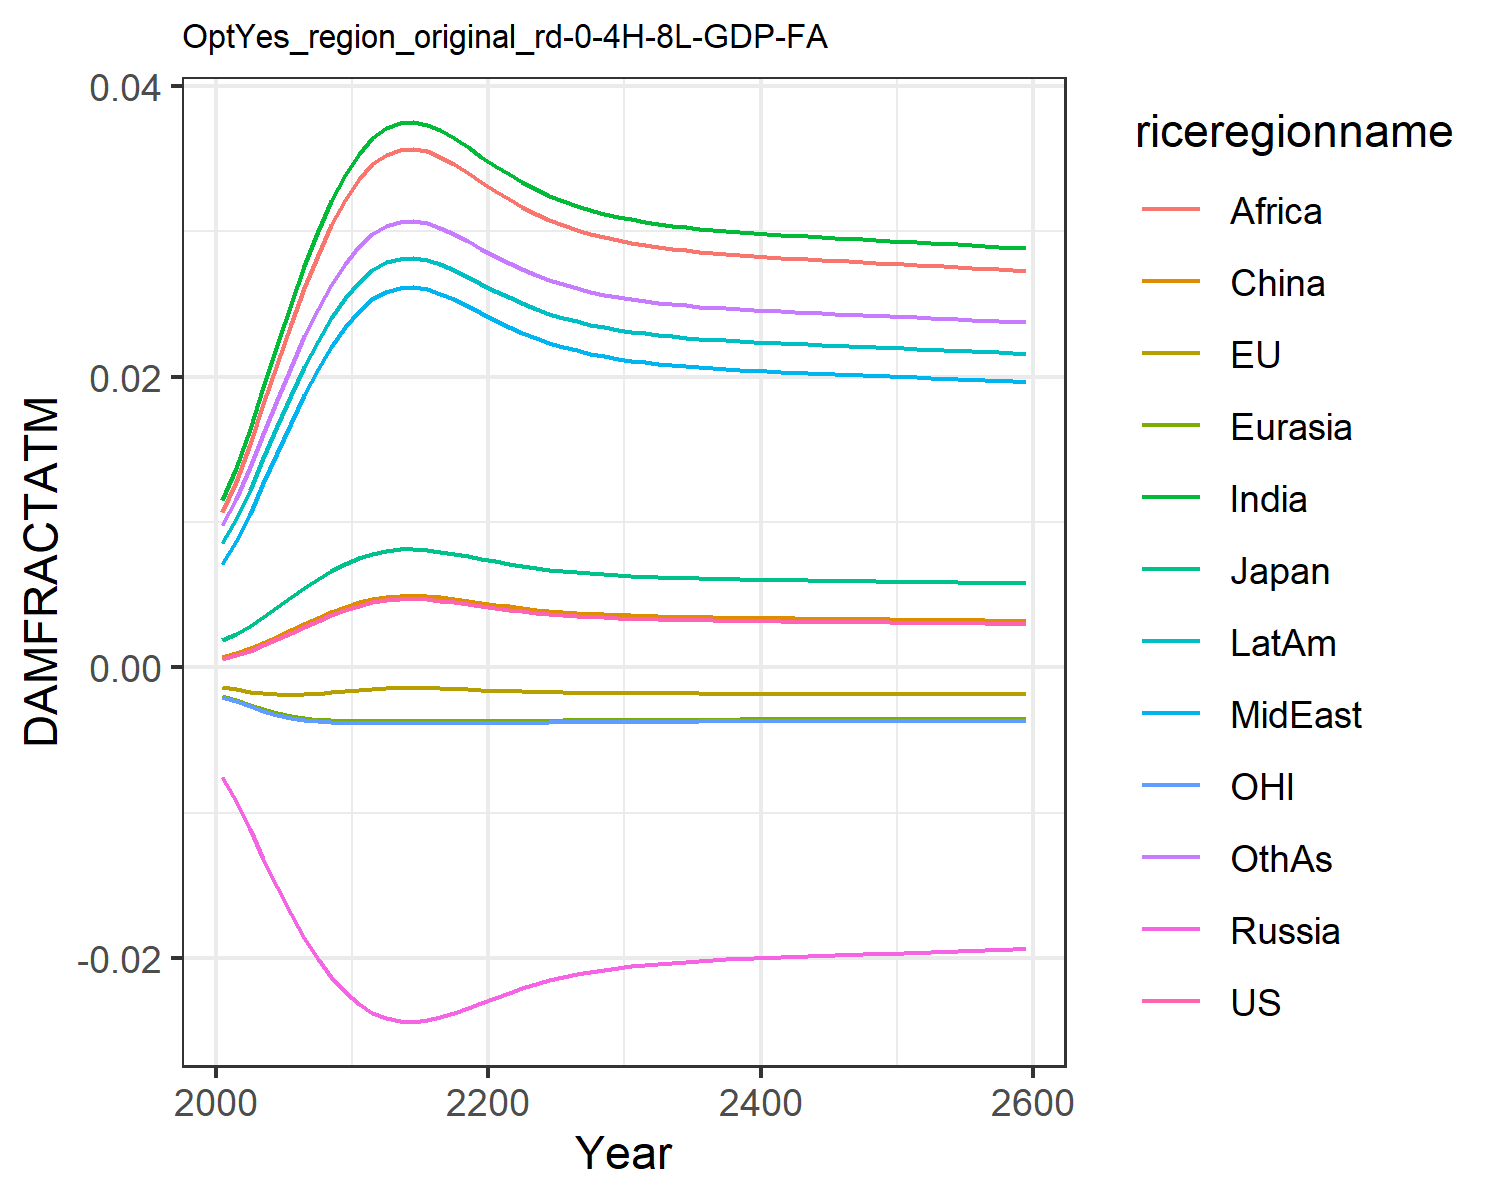

Values plotted in this chart, from the file beside it:
0.0006044859214990092, -0.0013477832574872255, 0.0018660811771578033, -0.007563917650864247, -0.001960953564571073, 0.0007416561617866197, 0.011520656241875512, 0.00709288722211721, 0.01066987500895466, 0.008534084211010144, -0.0020107308894597364, 0.009810033506581642
0.0008334, -0.001513, 0.002306, -0.009211, -0.002256, 0.0009803, 0.01374, 0.008664, 0.01278, 0.0102, -0.002325, 0.0116
0.00114, -0.001672, 0.002862, -0.01115, -0.002577, 0.001299, 0.01642, 0.01058, 0.01535, 0.01221, -0.002665, 0.01375
0.001507, -0.001795, 0.003488, -0.01317, -0.002879, 0.001678, 0.0193, 0.01265, 0.01811, 0.01439, -0.002983, 0.01608
0.001916, -0.001868, 0.004149, -0.01514, -0.003136, 0.002098, 0.02221, 0.01476, 0.0209, 0.01658, -0.003252, 0.01842
0.002347, -0.001889, 0.004816, -0.01698, -0.003339, 0.002541, 0.02502, 0.01682, 0.0236, 0.0187, -0.003464, 0.02067
0.002781, -0.001865, 0.005463, -0.01864, -0.003489, 0.002986, 0.02763, 0.01874, 0.02612, 0.02068, -0.003618, 0.02277
0.0032, -0.001807, 0.006067, -0.02008, -0.003592, 0.003414, 0.02999, 0.02049, 0.0284, 0.02247, -0.003721, 0.02467
0.00359, -0.001727, 0.006616, -0.02132, -0.003657, 0.003812, 0.03207, 0.02204, 0.0304, 0.02404, -0.003784, 0.02633
0.003942, -0.001638, 0.007101, -0.02235, -0.003693, 0.004171, 0.03385, 0.02339, 0.03214, 0.0254, -0.003817, 0.02777
0.004246, -0.001548, 0.007513, -0.02319, -0.003709, 0.004481, 0.03534, 0.02451, 0.03358, 0.02653, -0.00383, 0.02896
0.00447, -0.001475, 0.007813, -0.02378, -0.003713, 0.004709, 0.03641, 0.02531, 0.03461, 0.02734, -0.00383, 0.02981
0.004617, -0.001425, 0.008008, -0.02416, -0.003713, 0.004858, 0.03709, 0.02583, 0.03527, 0.02786, -0.003827, 0.03036
0.004693, -0.001398, 0.008108, -0.02435, -0.003711, 0.004936, 0.03744, 0.0261, 0.03561, 0.02813, -0.003824, 0.03064
0.004708, -0.001392, 0.008129, -0.02439, -0.003711, 0.004951, 0.03751, 0.02615, 0.03568, 0.02818, -0.003824, 0.0307
0.004669, -0.001406, 0.008077, -0.02429, -0.003712, 0.004912, 0.03733, 0.02602, 0.03551, 0.02804, -0.003825, 0.03055
0.004584, -0.001436, 0.007965, -0.02408, -0.003713, 0.004825, 0.03694, 0.02572, 0.03513, 0.02774, -0.003828, 0.03024
0.004469, -0.001475, 0.007812, -0.02378, -0.003713, 0.004708, 0.0364, 0.02531, 0.03461, 0.02734, -0.00383, 0.02981
0.00434, -0.001518, 0.007639, -0.02344, -0.003712, 0.004576, 0.03579, 0.02485, 0.03401, 0.02687, -0.003831, 0.02932
0.004205, -0.001561, 0.007458, -0.02308, -0.003708, 0.00444, 0.03514, 0.02436, 0.03339, 0.02638, -0.003829, 0.0288
0.004075, -0.0016, 0.007283, -0.02273, -0.003702, 0.004307, 0.03451, 0.02388, 0.03277, 0.0259, -0.003824, 0.02829
0.003955, -0.001634, 0.007119, -0.02239, -0.003694, 0.004185, 0.03392, 0.02343, 0.0322, 0.02545, -0.003818, 0.02782
0.003846, -0.001664, 0.00697, -0.02208, -0.003685, 0.004074, 0.03337, 0.02303, 0.03167, 0.02504, -0.00381, 0.02738
0.00375, -0.001689, 0.006837, -0.02179, -0.003675, 0.003975, 0.03289, 0.02266, 0.0312, 0.02467, -0.003802, 0.02699
0.003665, -0.00171, 0.00672, -0.02154, -0.003666, 0.003889, 0.03245, 0.02233, 0.03078, 0.02434, -0.003793, 0.02664
0.003592, -0.001727, 0.006619, -0.02132, -0.003657, 0.003814, 0.03208, 0.02205, 0.03041, 0.02405, -0.003784, 0.02634
0.003529, -0.001741, 0.00653, -0.02113, -0.003648, 0.00375, 0.03175, 0.0218, 0.03009, 0.0238, -0.003776, 0.02608
0.003474, -0.001753, 0.006454, -0.02096, -0.00364, 0.003694, 0.03146, 0.02159, 0.02982, 0.02358, -0.003769, 0.02585
0.003427, -0.001763, 0.006389, -0.02081, -0.003633, 0.003646, 0.03121, 0.02141, 0.02958, 0.02339, -0.003761, 0.02565
0.003387, -0.001771, 0.006332, -0.02069, -0.003626, 0.003605, 0.031, 0.02125, 0.02937, 0.02323, -0.003755, 0.02548
0.003352, -0.001778, 0.006283, -0.02058, -0.00362, 0.00357, 0.03081, 0.02111, 0.02919, 0.02309, -0.003749, 0.02533
0.003322, -0.001784, 0.006241, -0.02048, -0.003615, 0.003539, 0.03065, 0.02099, 0.02904, 0.02297, -0.003744, 0.0252
0.003296, -0.001789, 0.006204, -0.0204, -0.003611, 0.003513, 0.03051, 0.02088, 0.0289, 0.02286, -0.00374, 0.02509
0.003274, -0.001793, 0.006172, -0.02032, -0.003606, 0.00349, 0.03039, 0.02079, 0.02878, 0.02277, -0.003735, 0.02499
0.003254, -0.001797, 0.006144, -0.02026, -0.003603, 0.003469, 0.03028, 0.02071, 0.02868, 0.02269, -0.003732, 0.0249
0.003236, -0.0018, 0.006119, -0.0202, -0.003599, 0.003451, 0.03019, 0.02064, 0.02859, 0.02262, -0.003728, 0.02482
0.00322, -0.001803, 0.006096, -0.02015, -0.003596, 0.003435, 0.0301, 0.02058, 0.0285, 0.02255, -0.003725, 0.02476
0.003206, -0.001806, 0.006076, -0.0201, -0.003593, 0.00342, 0.03002, 0.02052, 0.02843, 0.02249, -0.003722, 0.02469
0.003193, -0.001808, 0.006057, -0.02006, -0.003591, 0.003407, 0.02995, 0.02046, 0.02836, 0.02244, -0.00372, 0.02464
0.003181, -0.00181, 0.00604, -0.02002, -0.003588, 0.003395, 0.02988, 0.02042, 0.0283, 0.02239, -0.003717, 0.02458
0.003169, -0.001812, 0.006024, -0.01998, -0.003586, 0.003383, 0.02982, 0.02037, 0.02824, 0.02234, -0.003715, 0.02453
0.003159, -0.001814, 0.006009, -0.01995, -0.003583, 0.003372, 0.02976, 0.02033, 0.02818, 0.0223, -0.003713, 0.02449
0.003149, -0.001815, 0.005994, -0.01991, -0.003581, 0.003362, 0.02971, 0.02028, 0.02812, 0.02225, -0.003711, 0.02444
0.003139, -0.001817, 0.00598, -0.01988, -0.003579, 0.003352, 0.02965, 0.02024, 0.02807, 0.02221, -0.003709, 0.0244
0.003129, -0.001819, 0.005967, -0.01985, -0.003577, 0.003342, 0.0296, 0.0202, 0.02802, 0.02217, -0.003707, 0.02435
0.00312, -0.00182, 0.005953, -0.01982, -0.003575, 0.003332, 0.02955, 0.02017, 0.02797, 0.02213, -0.003705, 0.02431
0.003111, -0.001822, 0.00594, -0.01979, -0.003573, 0.003323, 0.0295, 0.02013, 0.02792, 0.0221, -0.003703, 0.02427
0.003102, -0.001823, 0.005927, -0.01975, -0.003571, 0.003314, 0.02945, 0.02009, 0.02787, 0.02206, -0.003701, 0.02423
0.003092, -0.001824, 0.005914, -0.01972, -0.003569, 0.003304, 0.0294, 0.02005, 0.02783, 0.02202, -0.003699, 0.02419
0.003083, -0.001826, 0.005901, -0.01969, -0.003567, 0.003295, 0.02935, 0.02002, 0.02778, 0.02198, -0.003696, 0.02415
0.003074, -0.001827, 0.005888, -0.01966, -0.003565, 0.003286, 0.0293, 0.01998, 0.02773, 0.02194, -0.003694, 0.02411
0.003065, -0.001829, 0.005875, -0.01963, -0.003563, 0.003277, 0.02925, 0.01994, 0.02768, 0.0219, -0.003692, 0.02407
0.003056, -0.00183, 0.005862, -0.0196, -0.003561, 0.003267, 0.0292, 0.0199, 0.02763, 0.02187, -0.00369, 0.02403
0.003047, -0.001831, 0.005849, -0.01957, -0.003559, 0.003258, 0.02914, 0.01986, 0.02758, 0.02183, -0.003688, 0.02399
0.003038, -0.001833, 0.005835, -0.01954, -0.003557, 0.003248, 0.02909, 0.01983, 0.02753, 0.02179, -0.003686, 0.02395
0.003028, -0.001834, 0.005822, -0.01951, -0.003554, 0.003239, 0.02904, 0.01979, 0.02748, 0.02175, -0.003684, 0.0239
0.003019, -0.001836, 0.005808, -0.01947, -0.003552, 0.003229, 0.02899, 0.01975, 0.02743, 0.02171, -0.003681, 0.02386
0.003009, -0.001837, 0.005794, -0.01944, -0.00355, 0.003219, 0.02893, 0.01971, 0.02738, 0.02167, -0.003679, 0.02382
0.003, -0.001838, 0.005781, -0.01941, -0.003548, 0.00321, 0.02888, 0.01967, 0.02732, 0.02163, -0.003677, 0.02378
0.00299, -0.00184, 0.005767, -0.01937, -0.003545, 0.0032, 0.02883, 0.01963, 0.02727, 0.02159, -0.003674, 0.02373
